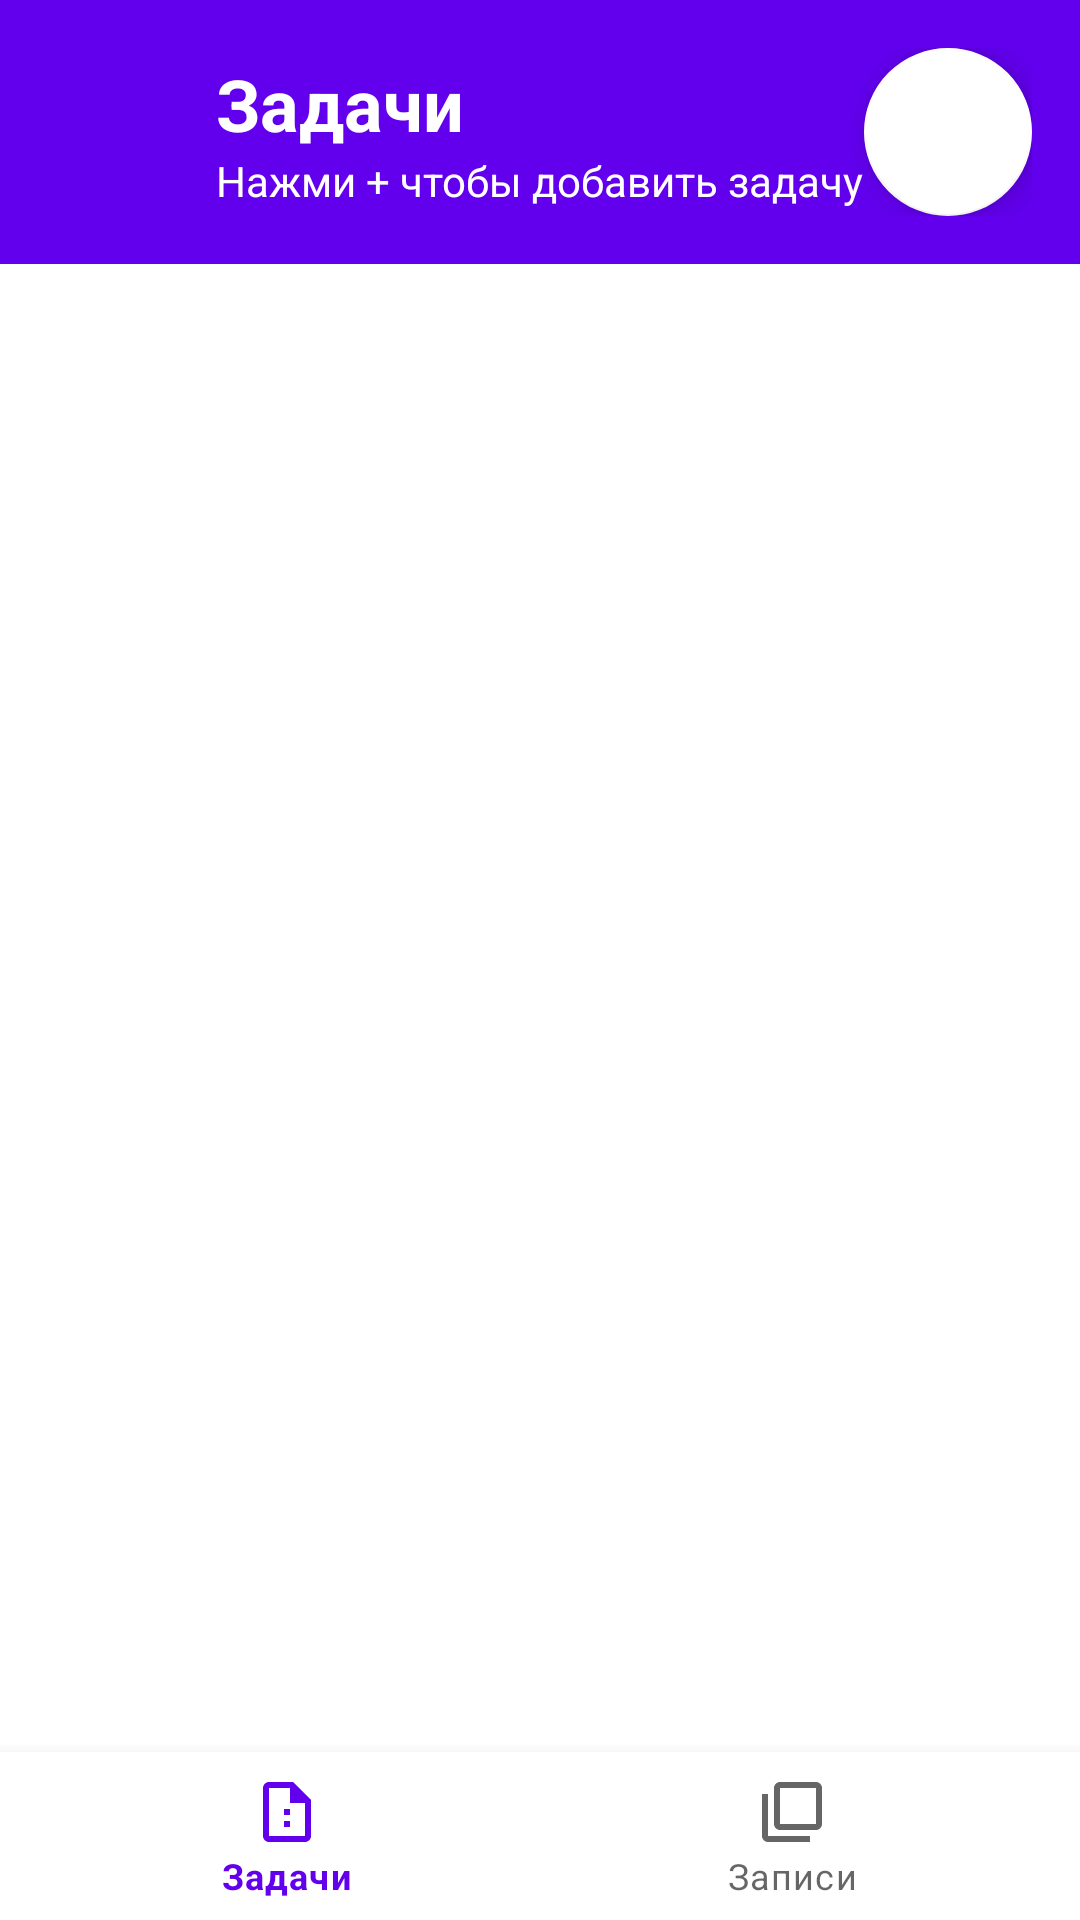

Produce the Android XML layout that renders to this screen, including the resource entries it uses.
<!-- AndroidManifest.xml: application theme Theme.MaterialComponents.DayNight.NoActionBar -->
<!-- res/layout/activity_main.xml -->
<?xml version="1.0" encoding="utf-8"?>
<androidx.constraintlayout.widget.ConstraintLayout
    xmlns:android="http://schemas.android.com/apk/res/android"
    xmlns:app="http://schemas.android.com/apk/res-auto"
    xmlns:tools="http://schemas.android.com/tools"
    android:layout_width="match_parent"
    android:layout_height="match_parent"
    tools:context=".presentation.ui.main.MainActivity">

    
    <androidx.appcompat.widget.Toolbar
        android:id="@+id/toolbar"
        android:layout_width="0dp"
        android:layout_height="wrap_content"
        android:background="@color/primary"
        android:minHeight="?attr/actionBarSize"
        app:layout_constraintEnd_toEndOf="parent"
        app:layout_constraintStart_toStartOf="parent"
        app:layout_constraintTop_toTopOf="parent">

        <RelativeLayout
            android:layout_width="match_parent"
            android:layout_height="wrap_content"
            android:padding="16dp">

            
            <LinearLayout
                android:id="@+id/title_container"
                android:layout_width="wrap_content"
                android:layout_height="wrap_content"
                android:layout_centerVertical="true"
                android:layout_toStartOf="@+id/button_add_task"
                android:layout_toLeftOf="@+id/button_add_task"
                android:orientation="vertical">

                <TextView
                    android:layout_width="wrap_content"
                    android:layout_height="wrap_content"
                    android:text="Задачи"
                    android:textSize="24sp"
                    android:textColor="@android:color/white"
                    android:textStyle="bold" />

                <TextView
                    android:id="@+id/text_task_count"
                    android:layout_width="wrap_content"
                    android:layout_height="wrap_content"
                    android:text="Нажми + чтобы добавить задачу"
                    android:textSize="14sp"
                    android:textColor="@android:color/white" />
            </LinearLayout>

            
            <com.google.android.material.floatingactionbutton.FloatingActionButton
                android:id="@+id/button_add_task"
                android:layout_width="wrap_content"
                android:layout_height="wrap_content"
                android:layout_alignParentEnd="true"
                android:layout_alignParentRight="true"
                android:layout_centerVertical="true"
                android:contentDescription="Добавить задачу"
                android:src="@drawable/ic_add"
                app:backgroundTint="@android:color/white"
                app:tint="@color/primary" />

        </RelativeLayout>
    </androidx.appcompat.widget.Toolbar>

    
    <FrameLayout
        android:id="@+id/fragment_container"
        android:layout_width="0dp"
        android:layout_height="0dp"
        app:layout_constraintTop_toBottomOf="@id/toolbar"
        app:layout_constraintBottom_toTopOf="@id/bottom_navigation"
        app:layout_constraintStart_toStartOf="parent"
        app:layout_constraintEnd_toEndOf="parent" />

    
    <com.google.android.material.bottomnavigation.BottomNavigationView
        android:id="@+id/bottom_navigation"
        android:layout_width="0dp"
        android:layout_height="wrap_content"
        android:background="@android:color/white"
        app:menu="@menu/bottom_navigation_menu"
        app:labelVisibilityMode="labeled"
        app:layout_constraintBottom_toBottomOf="parent"
        app:layout_constraintEnd_toEndOf="parent"
        app:layout_constraintStart_toStartOf="parent" />

</androidx.constraintlayout.widget.ConstraintLayout>
<!-- resources referenced by this layout -->
<resources>
  <color name="primary">#6200EE</color>
</resources>
